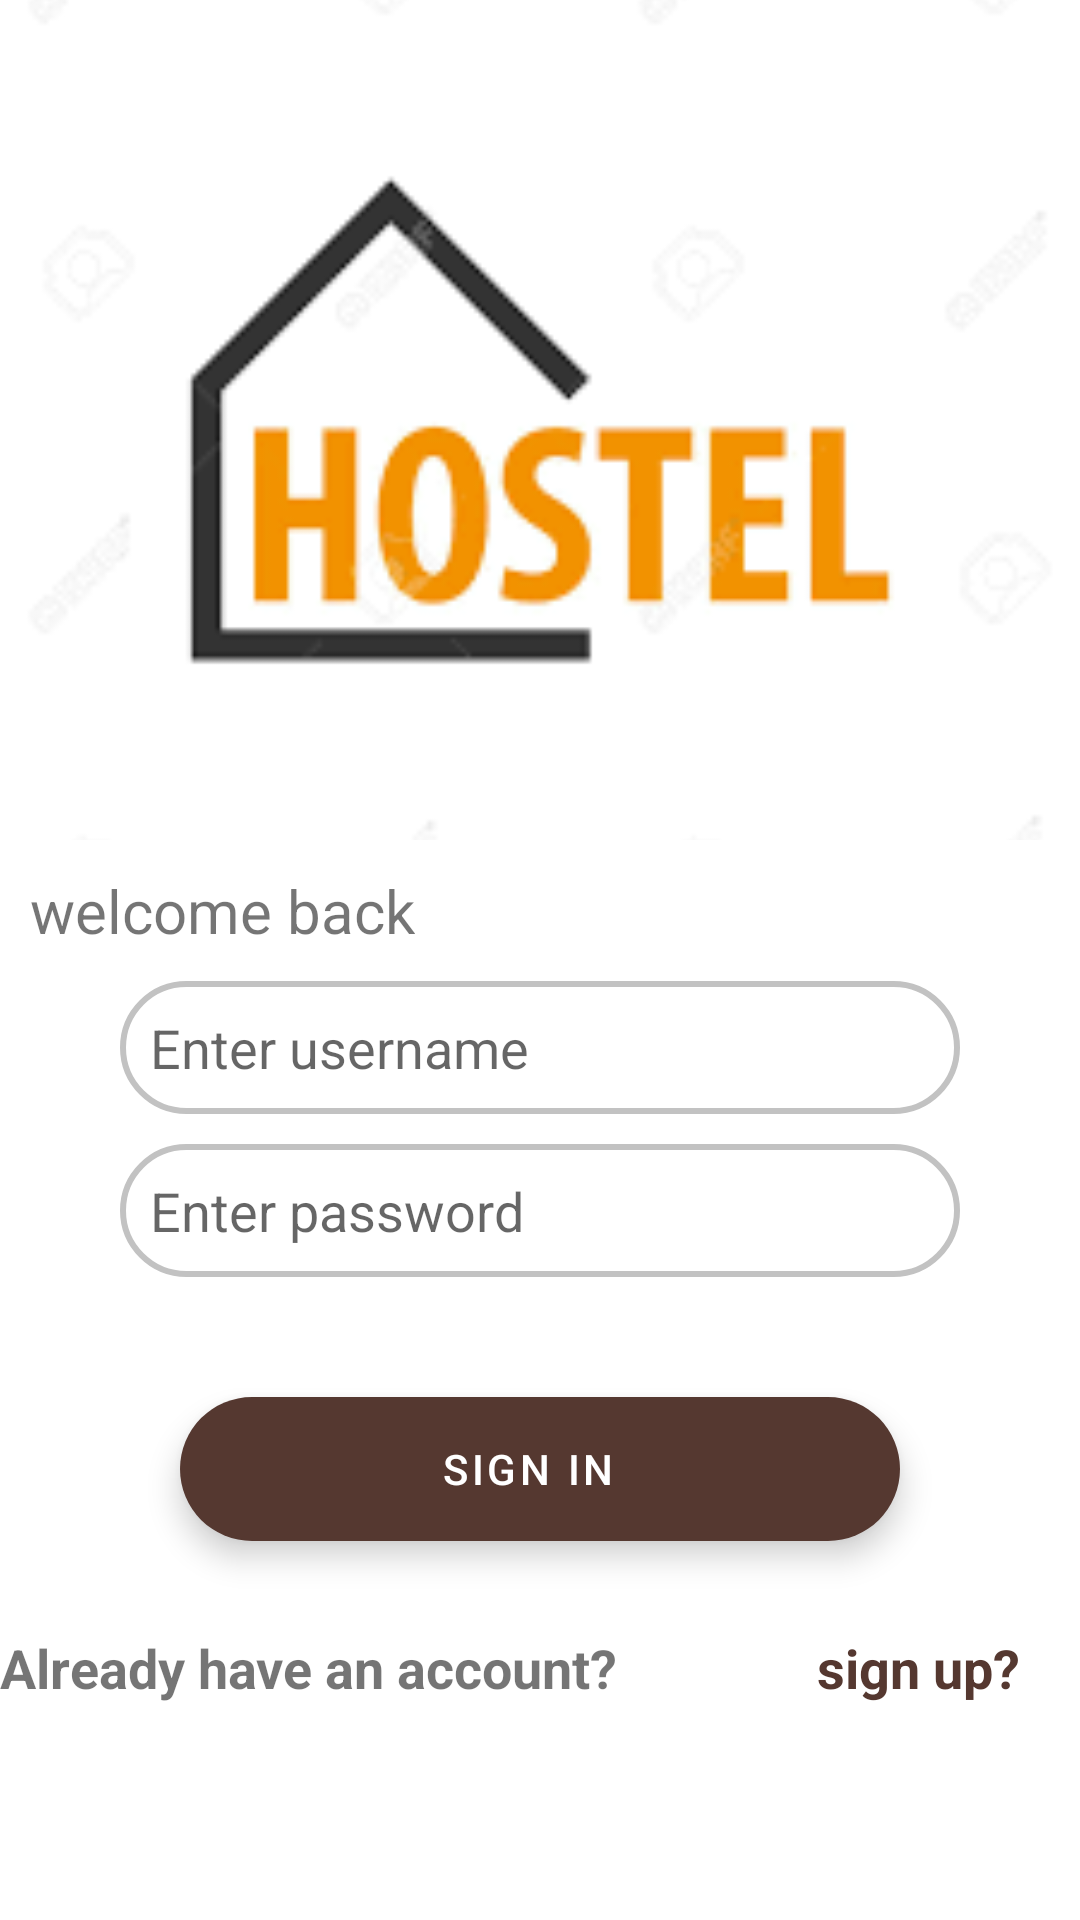

Android layout source for this screen:
<!-- AndroidManifest.xml: application theme Theme.PIEAPP -->
<!-- res/layout/activity_main.xml -->
<?xml version="1.0" encoding="utf-8"?>
<ScrollView
    xmlns:android="http://schemas.android.com/apk/res/android"
    xmlns:tools="http://schemas.android.com/tools"
    xmlns:app="http://schemas.android.com/apk/res-auto"
    android:layout_width="match_parent"
    android:orientation="vertical"
    android:layout_height="match_parent"
    tools:context=".MainActivity">
  <LinearLayout
      android:layout_width="match_parent"
      android:orientation="vertical"
      android:layout_height="wrap_content">

    <ImageView
        android:layout_width="match_parent"
        android:src="@drawable/hostel"
        android:scaleType="centerCrop"
        android:layout_height="280dp"/>
     <TextView
         android:layout_width="wrap_content"
         android:text="welcome back"
         android:textSize="20sp"
         android:layout_margin="10dp"
         android:layout_height="wrap_content"/>
    <EditText
        android:layout_width="match_parent"
        android:hint="Enter username"
        android:id="@+id/etusername"
        android:layout_marginStart="40dp"
        android:padding="10dp"
        android:background="@drawable/custom_editext_background"
        android:layout_marginEnd="40dp"
        android:layout_marginBottom="10dp"
        android:inputType="textPersonName"
        android:layout_height="wrap_content"/>


    <EditText
        android:layout_width="match_parent"
        android:hint="Enter password"
        android:id="@+id/etpassword"
        android:layout_marginStart="40dp"
        android:layout_marginEnd="40dp"
        android:padding="10dp"
        android:background="@drawable/custom_editext_background"
        android:inputType="textPassword"
        android:layout_height="wrap_content"/>


    <com.google.android.material.floatingactionbutton.ExtendedFloatingActionButton
        android:layout_width="match_parent"
        android:layout_marginStart="60dp"
        android:layout_marginEnd="60dp"
        android:id="@+id/btnsignin"
        android:layout_marginTop="40dp"
        android:text="Sign In"
        android:textColor="@color/white"

        android:layout_marginBottom="10dp"
        android:gravity="center"



        android:layout_height="wrap_content"/>
    <RelativeLayout
        android:layout_width="match_parent"
        android:layout_marginTop="20dp"
        android:layout_height="wrap_content">
      <TextView
          android:id="@+id/tvGuide"
          android:layout_width="wrap_content"
          android:layout_height="wrap_content"
          android:text="Already have an account?"
          android:textSize="18sp"
          android:textStyle="bold"
          />


      <TextView

          android:layout_width="wrap_content"
          android:layout_height="wrap_content"
          android:text="sign up?"
         android:layout_alignParentEnd="true"
          android:textColor="@color/purple_200"
          android:layout_alignParentRight="true"
          android:layout_marginEnd="20dp"
          android:textSize="18sp"
          android:textStyle="bold"
          android:layout_marginRight="20dp" />


    </RelativeLayout>
  </LinearLayout>



  </ScrollView>
<!-- resources referenced by this layout -->
<resources>
  <color name="purple_200">#553830</color>
  <color name="white">#FFFFFFFF</color>
  <!-- drawable custom_editext_background (drawable) -->
  <?xml version="1.0" encoding="utf-8"?>
  <shape xmlns:android="http://schemas.android.com/apk/res/android">
  <corners android:radius="30dp"/>
  <stroke android:color="#c2c2c2" android:width="2dp"/>
  
  </shape>
  <!-- drawable hostel: png bitmap (drawable-v24, 4735 bytes) -->
  <style name="Theme.PIEAPP" parent="Theme.MaterialComponents.DayNight.DarkActionBar">
          
          <item name="colorPrimary">@color/purple_500</item>
          <item name="colorPrimaryVariant">@color/purple_700</item>
          <item name="colorOnPrimary">@color/white</item>
          
          <item name="colorSecondary">@color/teal_200</item>
          <item name="colorSecondaryVariant">@color/teal_700</item>
          <item name="colorOnSecondary">@color/black</item>
          
          <item name="android:statusBarColor" tools:targetApi="l">?attr/colorPrimaryVariant</item>
          
      </style>
  <color name="purple_500">#553830</color>
  <color name="purple_700">#553830</color>
  <color name="teal_200">#553830</color>
  <color name="teal_700">#553830</color>
  <color name="black">#FF000000</color>
</resources>
